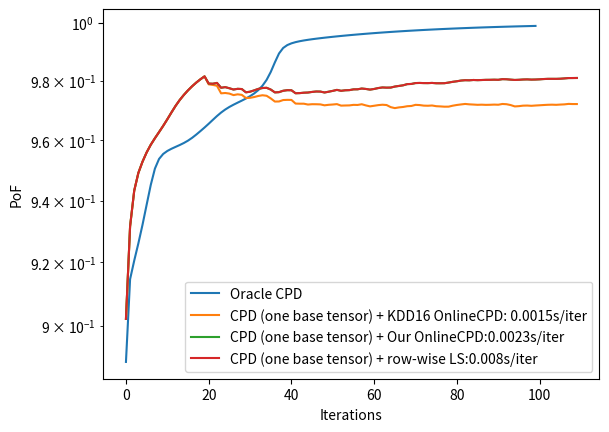

Generate this figure with matplotlib:
from typing import Awaitable
import numpy as np
from scipy import linalg as la
import time

# configuration, K is the temporal mode
I, J, K, R = 50, 50, 100, 10


def optimize(A, B):
    L = la.cholesky(A + np.eye(A.shape[1]) * 1e-8)
    y = la.solve_triangular(L.T, B, lower=True)
    u = la.solve_triangular(L, y, lower=False)
    return u

def iterationCPD(T, A1, A2, A3, reg=1e-5):
    eye = np.eye(A1.shape[1])

    A1 = optimize(np.einsum('ir,im,jr,jm->rm',A2,A2,A3,A3) + reg * eye, np.einsum('ijk,jr,kr->ri',T,A2,A3)).T
    A2 = optimize(np.einsum('ir,im,jr,jm->rm',A1,A1,A3,A3) + reg * eye, np.einsum('ijk,ir,kr->rj',T,A1,A3)).T
    A3 = optimize(np.einsum('ir,im,jr,jm->rm',A1,A1,A2,A2) + reg * eye, np.einsum('ijk,ir,jr->rk',T,A1,A2)).T

    rec = np.einsum('ir,jr,kr->ijk',A1,A2,A3)
    return A1, A2, A3, rec

def Optimizer(Omega, A, RHS, num, reg=1e-8):
    """
    masked least square optimizer:
        A @ u.T = Omega * RHS
        number: which factor
        reg: 2-norm regulizer
    """
    N = len(A)
    R = A[0].shape[1]
    lst_mat = []
    T_inds = "".join([chr(ord('a')+i) for i in range(Omega.ndim)])
    einstr=""
    for i in range(N):
        if i != num:
            einstr+=chr(ord('a')+i) + 'r' + ','
            lst_mat.append(A[i])
            einstr+=chr(ord('a')+i) + 'z' + ','
            lst_mat.append(A[i])
    einstr+= T_inds + "->"+chr(ord('a')+num)+'rz'
    lst_mat.append(Omega)
    P = np.einsum(einstr,*lst_mat,optimize=True)
    o = np.zeros(RHS.shape)
    for j in range(A[num].shape[0]):
        o[j,:] = np.linalg.inv(P[j]+reg*np.eye(R)) @ RHS[j,:]
    return o

def iterationPre(A1, A2, A3, mask, T_, reg=1e-5):
    T_ = T_ * mask

    A1 = Optimizer(mask, [A1, A2, A3], np.einsum('ijk,jr,kr->ir',T_,A2,A3,optimize=True), 0, reg)
    A2 = Optimizer(mask, [A1, A2, A3], np.einsum('ijk,ir,kr->jr',T_,A1,A3,optimize=True), 1, reg)
    A3 = Optimizer(mask, [A1, A2, A3], np.einsum('ijk,ir,jr->kr',T_,A1,A2,optimize=True), 2, reg)
    return A1, A2, A3

def iterationStreamOnlineCPD(T, A, B, C, P1, P2, Q1, Q2, reg=1e-5):
    """
    Input:
        - T: I x J x K
        - |(x - Adiag(c)B.T)| + |X - [A, B, C]| + beta * reg
    """

    # get c
    c = optimize(np.einsum('ir,im,jr,jm->rm',A,A,B,B,optimize=True), np.einsum('ijk,ir,jr->rk',T[:,:,-1:],A,B,optimize=True)).T

    eye = np.eye(R)
    C = np.concatenate([C, c], axis=0)

    P1 += np.einsum('ijk,jr,kr->ri',T[:,:,-1:],B,c,optimize=True)
    P2 += np.einsum('ijk,ir,kr->rj',T[:,:,-1:],A,c,optimize=True)
    Q1 += np.einsum('ir,im,jr,jm->rm',B,B,c,c,optimize=True)
    Q2 += np.einsum('ir,im,jr,jm->rm',A,A,c,c,optimize=True)
    A = optimize(Q1 + reg * eye, P1).T
    B = optimize(Q2 + reg * eye, P2).T

    return A, B, C, P1, P2, Q1, Q2

def iterationStreamOnlineCPD2(T, A, B, C, A1, A2, A3, alpha=1, reg=1e-5):
    """
    Input
        - T: I x J
        - |(x - Adiag(c)B.T)| + alpha * |[A, B, C] - [A0, B0, C0]| + beta * reg
    """

    # get c
    c = optimize(np.einsum('ir,im,jr,jm->rm',A,A,B,B,optimize=True), np.einsum('ijk,ir,jr->rk',T,A,B,optimize=True)).T

    eye = np.eye(R)

    A = optimize(np.einsum('ir,im,jr,jm->rm',B,B,c,c,optimize=True) + alpha * np.einsum('ir,im,jr,jm->rm',B,B,C,C,optimize=True) + reg * eye, \
                np.einsum('ijk,jr,kr->ri',T,B,c,optimize=True) + alpha * np.einsum('kr,ir,im,jr,jm->mk',A1,A2,B,A3,C,optimize=True)).T
    B = optimize(np.einsum('ir,im,jr,jm->rm',A,A,c,c,optimize=True) + alpha * np.einsum('ir,im,jr,jm->rm',A,A,C,C,optimize=True) + reg * eye, \
                np.einsum('ijk,ir,kr->rj',T,A,c,optimize=True) + alpha * np.einsum('kr,ir,im,jr,jm->mk',A2,A1,A,A3,C,optimize=True)).T
    C = optimize(np.einsum('ir,im,jr,jm->rm',A,A,B,B,optimize=True) + reg * eye, \
                np.einsum('kr,ir,im,jr,jm->mk',A3,A1,A,A2,B,optimize=True)).T
    # c = optimize(np.einsum('ir,im,jr,jm->rm',A,A,B,B,optimize=True), np.einsum('ijk,ir,jr->rk',T,A,B,optimize=True)).T
    C = np.concatenate([C, c], axis=0)
    return A, B, C

def maskOptimizer(Omega, A, A_, RHS, num, alpha, reg=1e-8):
    """
    masked least square optimizer:
        A @ u.T = Omega * RHS
        number: which factor
        reg: 2-norm regulizer

    P is for normal left hand
    P2 is for historical left hand
    P3 is for historical right hand
    """
    
    N = len(A)
    R = A[0].shape[1]
    lst_mat, lst_mat2, lst_mat3 = [], [], [A_[num]]
    T_inds = "".join([chr(ord('a')+i) for i in range(Omega.ndim)])
    einstr = ""
    for i in range(N):
        if i != num:
            if i == N-1:
                lst_mat.append(A_[-1]); lst_mat.append(A_[-1])
            else:
                lst_mat.append(A[i]); lst_mat.append(A[i])
            einstr+=chr(ord('a')+i) + 'r' + ','
            lst_mat2.append(A[i]); lst_mat3.append(A_[i])
            einstr+=chr(ord('a')+i) + 'z' + ','
            lst_mat2.append(A[i]); lst_mat3.append(A[i])
    einstr2 = einstr[:-1] + "->rz"
    einstr3 = "tr," + einstr[:-1] + "->tz"
    einstr += T_inds + "->"+chr(ord('a')+num)+'rz'
    P2 = np.einsum(einstr2,*lst_mat2,optimize=True)
    lst_mat.append(Omega)
    P = np.einsum(einstr,*lst_mat,optimize=True)
    P3 = np.einsum(einstr3,*lst_mat3,optimize=True)
    o = np.zeros(RHS.shape)

    I = np.eye(R)
    for j in range(A[num].shape[0]):
        o[j,:] = np.linalg.inv(P[j] + alpha*P2 + reg*I) @ (RHS[j,:]  + alpha*P3[j,:])
    return o

def iterationCPC(mask, T, A, B, C, A1, A2, A3, alpha=1, reg=1e-5):
    """
    Input
        - T:    I x J x 1
        - mask: I x J 
        - |omega * (x - Adiag(c)B.T)| + alpha * |[A,B,C] - [A_o, B_o, C_o]| + beta * reg
    """
    mask = mask[:, :, np.newaxis]
    # # get c
    c = Optimizer(mask, [A1, A2, np.random.random((1,R))], \
        np.einsum('ijk,ir,jr->kr',T*mask,A,B,optimize=True), 2, reg)
    eye = np.eye(R)
    A = maskOptimizer(mask, [A, B, C], [A1, A2, A3, c], np.einsum('ijk,jr,kr->ir',T*mask,B,c,optimize=True), 0, alpha, reg)
    B = maskOptimizer(mask, [A, B, C], [A1, A2, A3, c], np.einsum('ijk,ir,kr->jr',T*mask,A,c,optimize=True), 1, alpha, reg)
    C = optimize(np.einsum('ir,im,jr,jm->rm',A,A,B,B,optimize=True) + reg * eye, np.einsum('kr,ir,im,jr,jm->mk',A3,A1,A,A2,B,optimize=True)).T
    C = np.concatenate([C, c], axis=0)

    return A, B, C

def metric(A, B, C, X, mask=None):
    rec = np.einsum('ir,jr,kr->ijk',A,B,C)
    if mask is not None:
        loss = la.norm(mask * (rec - X)) ** 2
    else:
        loss = la.norm(rec - X) ** 2
    PoF = 1 - la.norm(rec - X) / la.norm(X) 
    return rec, loss, PoF

if __name__ == '__main__':
    
    """
    Data Generation
    """

    A0 = np.random.random((I, R))
    B0 = np.random.random((J, R))
    C0 = np.random.random((K, R))

    X = np.einsum('ir,jr,kr->ijk',A0,B0,C0)
    # X += np.random.randn(*X.shape) * 0.1

    # the initial tensor and the mask
    base, sparsity, preIter = 0.1, -0.01, 10
    T = int(X.shape[2] * base)
    mask_base = np.random.random((*X.shape[:2],T)) >= sparsity
    mask_list = []
    for i in range(X.shape[2] - T):
        mask_tmp = np.random.random(X.shape[:2]) >= sparsity
        mask_list.append(mask_tmp)
    print ('finish data loading')
    print ()


    """
    Oracle CP Decomposition
    """

    A = np.random.random((I,R))
    B = np.random.random((J,R))
    C = np.random.random((K,R))

    tic = time.time()
    result_CPD = []
    for i in range(X.shape[2] - T + preIter):
        A, B, C, rec = iterationCPD(X, A, B, C, reg=1e-5)
        toc = time.time()
        rec, loss, PoF = metric(A, B, C, X); result_CPD.append(PoF)
        print ('loss:{}, PoF: {}, time: {}'.format(loss, PoF, toc - tic))
        tic = time.time()
    print ('finish CPD')
    print ()

    
    """
    Preaparation with base mask
    """

    # initialization
    A = np.random.random((I,R))
    B = np.random.random((J,R))
    C = np.random.random((T,R))

    tic = time.time()
    result_pre = []
    for i in range(20):
        A, B, C = iterationPre(A, B, C, mask_base, X[:,:,:T])
        toc = time.time()
        rec, loss, PoF = metric(A, B, C, X[:,:,:T], mask_base); result_pre.append(PoF)
        print ('loss:{}, PoF:{}, time:{}'.format(loss, PoF, toc-tic))
        tic = time.time()

    print ('finish preparation')
    print ()

    """
    Common streaming setting (Online CPD)
    """
    
    A_, B_, C_ = A.copy(), B.copy(), C.copy()
    T_ = T
    mask_base_ = mask_base.copy()
    rec = np.einsum('ir,jr,kr->ijk',A_,B_,C_)

    P1 = np.einsum('ijk,jr,kr->ri',X[:, :, :T_],B_,C_,optimize=True)
    P2 = np.einsum('ijk,ir,kr->rj',X[:, :, :T_],A_,C_,optimize=True)
    Q1 = np.einsum('ir,im,jr,jm->rm',B_,B_,C_,C_,optimize=True)
    Q2 = np.einsum('ir,im,jr,jm->rm',A_,A_,C_,C_,optimize=True)

    tic = time.time()
    result_stream = result_pre.copy()
    for index, mask_item in enumerate(mask_list):
        mask_base_ = np.concatenate([mask_base_, mask_item[:, :, np.newaxis]], axis=2)
        # A_, B_, C_ = iterationStream(mask_item, X[:, :, T_], A_, B_, C_, _A, _B, _C, 2)
        A_,B_,C_, P1, P2, Q1, Q2 = iterationStreamOnlineCPD(X[:, :, :T_+1], A_, B_, C_, P1, P2, Q1, Q2)
        T_ += 1; toc = time.time()
        rec, loss, PoF = metric(A_, B_, C_, X[:,:,:T_], mask_base_); result_stream.append(PoF)
        print ('loss:{}, PoF:{}, time:{}'.format(loss, PoF, toc-tic))
        tic = time.time()

    print ('finish streaming setting')
    print ()


    """
    Our streaming setting
    """
    
    A_, B_, C_ = A.copy(), B.copy(), C.copy()
    _A, _B, _C = A.copy(), B.copy(), C.copy()
    T_ = T
    mask_base_ = mask_base.copy()
    rec = np.einsum('ir,jr,kr->ijk',A_,B_,C_)

    tic = time.time()
    result_stream2 = result_pre.copy()
    for index, mask_item in enumerate(mask_list):
        mask_base_ = np.concatenate([mask_base_, mask_item[:, :, np.newaxis]], axis=2)
        A_,B_,C_ = iterationStreamOnlineCPD2(X[:, :, T_:T_+1], A_, B_, C_, _A, _B, _C, 0.5)
        _A, _B, _C = A_.copy(), B_.copy(), C_.copy()
        T_ += 1; toc = time.time()
        rec, loss, PoF = metric(A_, B_, C_, X[:,:,:T_], mask_base_); result_stream2.append(PoF)
        print ('loss:{}, PoF:{}, time:{}'.format(loss, PoF, toc-tic))
        tic = time.time()

    print ('finish streaming setting')
    print ()


    """
    row-wise streaming CPC
    """

    A_, B_, C_ = A.copy(), B.copy(), C.copy()
    T_ = T
    mask_base_ = mask_base.copy()

    tic = time.time()
    result_cpc = result_pre.copy()
    for index, mask_item in enumerate(mask_list):
        mask_base_ = np.concatenate([mask_base_, mask_item[:, :, np.newaxis]], axis=2)
        for i in range(1):
            A_, B_, C_ = iterationCPC(mask_item, X[:,:,T_:T_+1], A_, B_, C_, A, B, C, 0.5)
            A, B, C = A_.copy(), B_.copy(), C_.copy()
        T_ += 1; toc = time.time()
        rec, loss, PoF = metric(A, B, C, X[:,:,:T_], mask_base_); result_cpc.append(PoF)
        print ('loss:{}, PoF:{}, time:{}'.format(loss, PoF, toc - tic))
        tic = time.time()

    print ('finish CPC-ALS')


    """
    plot
    """
    import matplotlib.pyplot as plt
    plt.figure(1)
    plt.plot(np.array(result_CPD), label="Oracle CPD")
    plt.plot(np.array(result_stream), label="CPD (one base tensor) + KDD16 OnlineCPD: 0.0015s/iter")
    plt.plot(np.array(result_stream2), label="CPD (one base tensor) + Our OnlineCPD:0.0023s/iter")
    plt.plot(np.array(result_cpc), label="CPD (one base tensor) + row-wise LS:0.008s/iter")
    plt.legend()
    plt.ylabel('PoF')
    plt.yscale('log')
    plt.xlabel('Iterations')
    plt.show()
